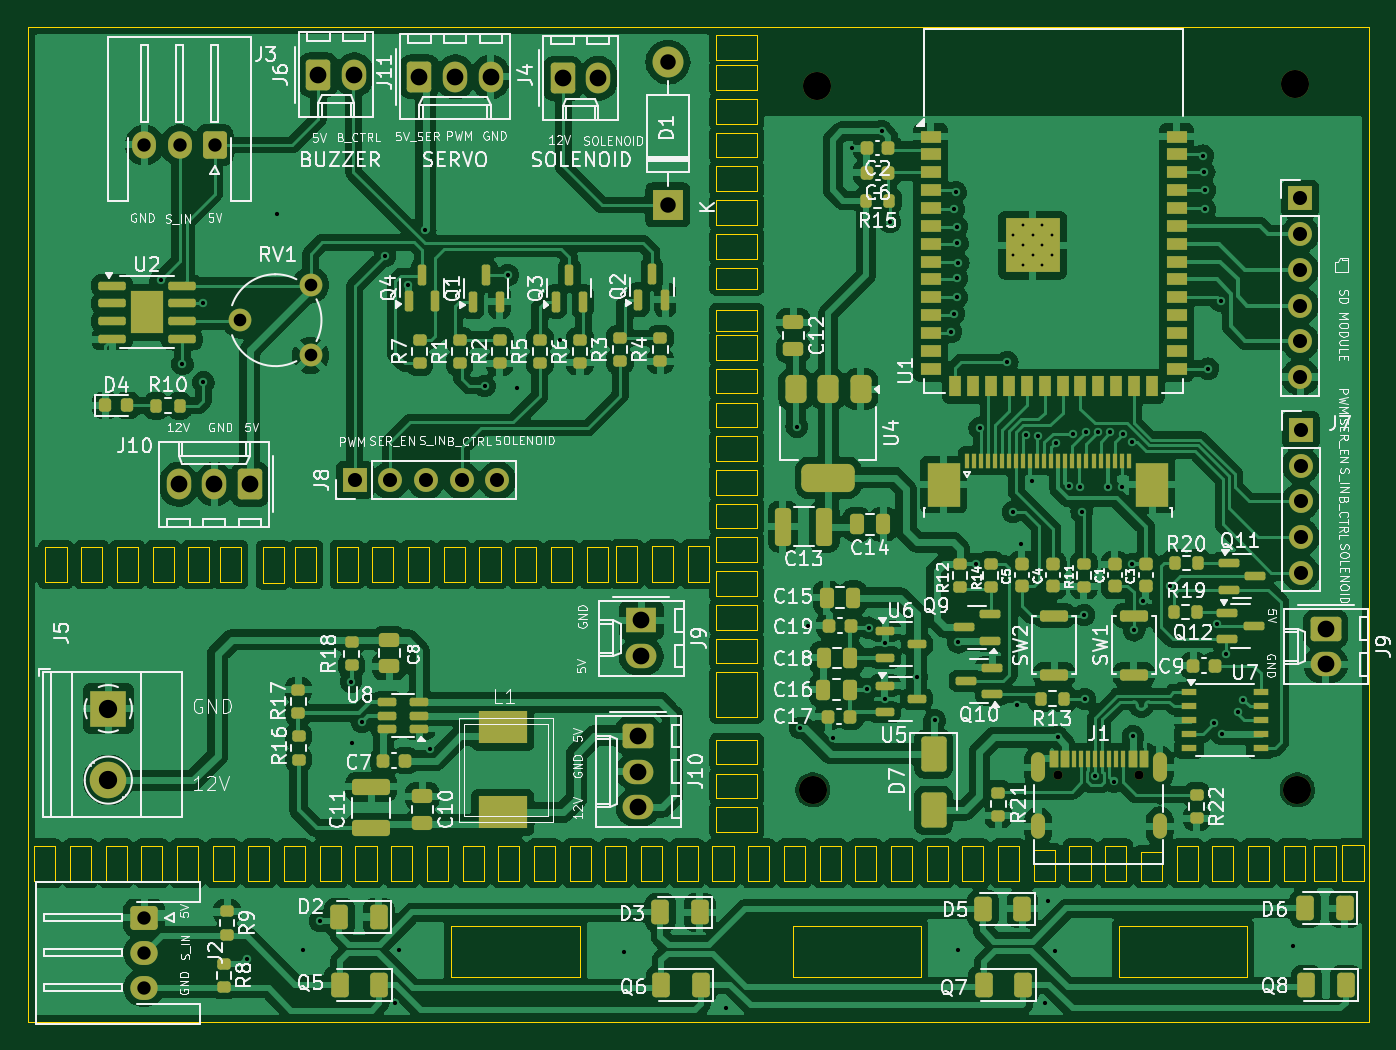
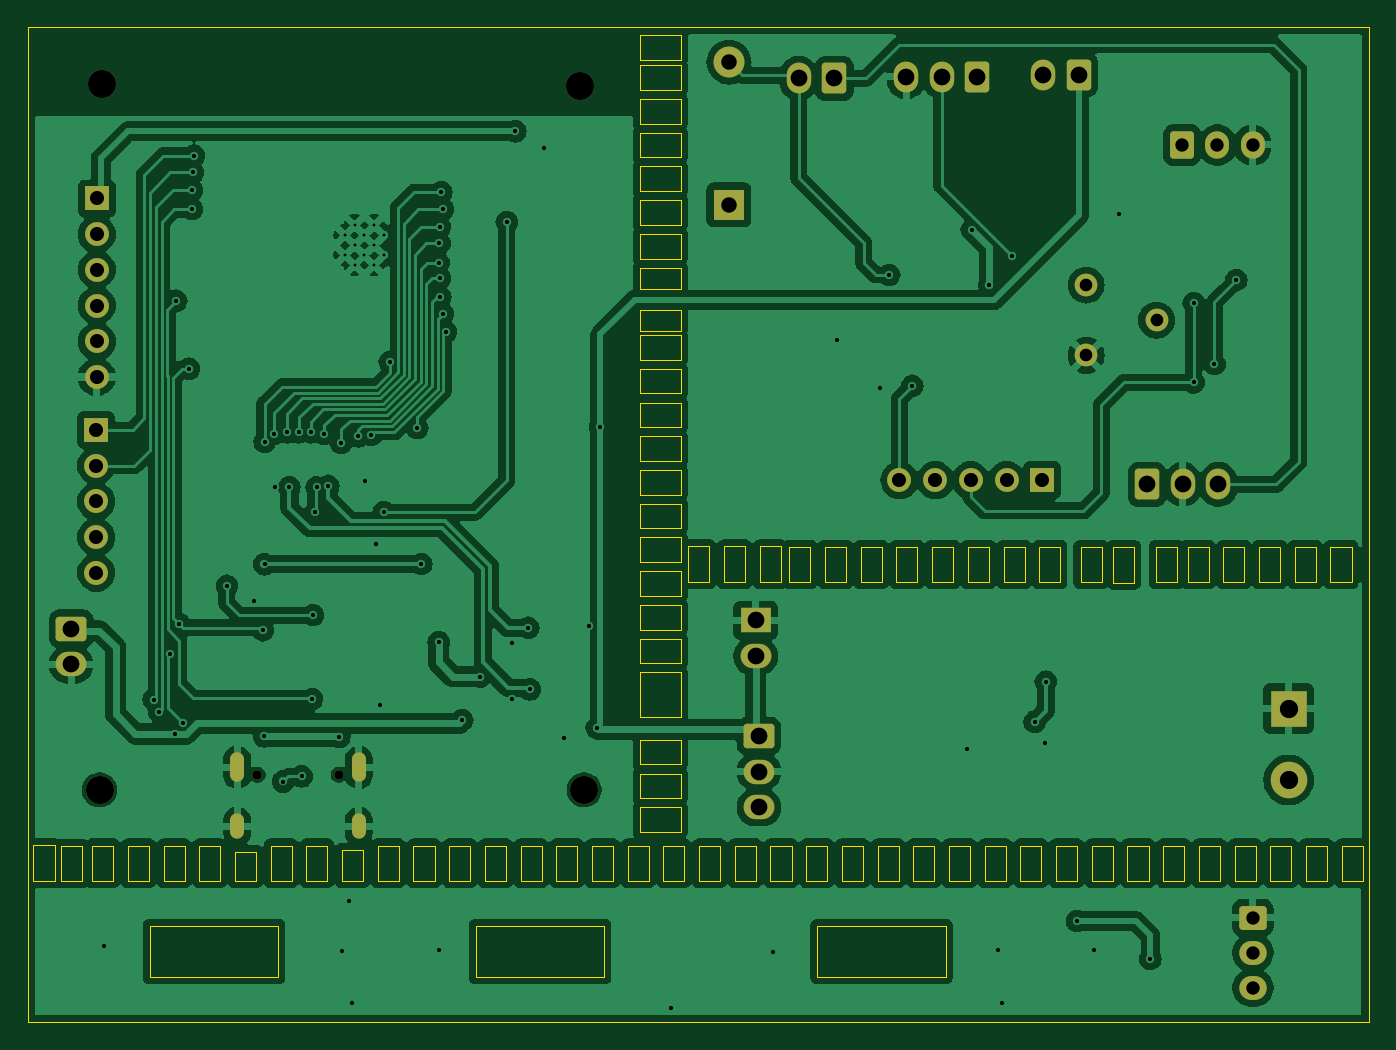
Circuit board: 11 layer files. Board 95.4 x 70.8 mm.
- bottom_copper: ES32_SmartBox-B_Cu.gbr (226119 bytes)
- bottom_mask: ES32_SmartBox-B_Mask.gbr (3960 bytes)
- paste: ES32_SmartBox-B_Paste.gbr (456 bytes)
- bottom_silk: ES32_SmartBox-B_Silkscreen.gbr (457 bytes)
- outline: ES32_SmartBox-Edge_Cuts.gbr (11264 bytes)
- top_copper: ES32_SmartBox-F_Cu.gbr (407356 bytes)
- top_mask: ES32_SmartBox-F_Mask.gbr (15266 bytes)
- paste: ES32_SmartBox-F_Paste.gbr (12338 bytes)
- top_silk: ES32_SmartBox-F_Silkscreen.gbr (215012 bytes)
- drill: ES32_SmartBox-NPTH.drl (488 bytes)
- drill: ES32_SmartBox-PTH.drl (3387 bytes)

=== bottom_copper: ES32_SmartBox-B_Cu.gbr (226119 bytes, source omitted) ===
=== bottom_mask: ES32_SmartBox-B_Mask.gbr ===
%TF.GenerationSoftware,KiCad,Pcbnew,8.0.3*%
%TF.CreationDate,2025-03-22T09:10:22+07:00*%
%TF.ProjectId,ES32_SmartBox,45533332-5f53-46d6-9172-74426f782e6b,rev?*%
%TF.SameCoordinates,Original*%
%TF.FileFunction,Soldermask,Bot*%
%TF.FilePolarity,Negative*%
%FSLAX46Y46*%
G04 Gerber Fmt 4.6, Leading zero omitted, Abs format (unit mm)*
G04 Created by KiCad (PCBNEW 8.0.3) date 2025-03-22 09:10:22*
%MOMM*%
%LPD*%
G01*
G04 APERTURE LIST*
G04 Aperture macros list*
%AMRoundRect*
0 Rectangle with rounded corners*
0 $1 Rounding radius*
0 $2 $3 $4 $5 $6 $7 $8 $9 X,Y pos of 4 corners*
0 Add a 4 corners polygon primitive as box body*
4,1,4,$2,$3,$4,$5,$6,$7,$8,$9,$2,$3,0*
0 Add four circle primitives for the rounded corners*
1,1,$1+$1,$2,$3*
1,1,$1+$1,$4,$5*
1,1,$1+$1,$6,$7*
1,1,$1+$1,$8,$9*
0 Add four rect primitives between the rounded corners*
20,1,$1+$1,$2,$3,$4,$5,0*
20,1,$1+$1,$4,$5,$6,$7,0*
20,1,$1+$1,$6,$7,$8,$9,0*
20,1,$1+$1,$8,$9,$2,$3,0*%
G04 Aperture macros list end*
%ADD10RoundRect,0.250000X-0.620000X-0.845000X0.620000X-0.845000X0.620000X0.845000X-0.620000X0.845000X0*%
%ADD11O,1.740000X2.190000*%
%ADD12RoundRect,0.250000X0.620000X0.845000X-0.620000X0.845000X-0.620000X-0.845000X0.620000X-0.845000X0*%
%ADD13C,0.650000*%
%ADD14O,1.000000X2.100000*%
%ADD15O,1.000000X1.800000*%
%ADD16R,1.700000X1.700000*%
%ADD17O,1.700000X1.700000*%
%ADD18RoundRect,0.250000X-0.725000X0.600000X-0.725000X-0.600000X0.725000X-0.600000X0.725000X0.600000X0*%
%ADD19O,1.950000X1.700000*%
%ADD20C,2.000000*%
%ADD21R,2.600000X2.600000*%
%ADD22C,2.600000*%
%ADD23RoundRect,0.250000X-0.845000X0.620000X-0.845000X-0.620000X0.845000X-0.620000X0.845000X0.620000X0*%
%ADD24O,2.190000X1.740000*%
%ADD25R,2.200000X2.200000*%
%ADD26O,2.200000X2.200000*%
%ADD27C,1.620000*%
%ADD28RoundRect,0.250000X0.600000X0.725000X-0.600000X0.725000X-0.600000X-0.725000X0.600000X-0.725000X0*%
%ADD29O,1.700000X1.950000*%
%ADD30R,2.190000X1.740000*%
G04 APERTURE END LIST*
D10*
%TO.C,J11*%
X100482400Y-90373200D03*
D11*
X103022400Y-90373200D03*
X105562400Y-90373200D03*
%TD*%
D12*
%TO.C,J10*%
X88420000Y-119370000D03*
D11*
X85880000Y-119370000D03*
X83340000Y-119370000D03*
%TD*%
D13*
%TO.C,J1*%
X145930000Y-140020000D03*
X151710000Y-140020000D03*
D14*
X144500000Y-139500000D03*
D15*
X144500000Y-143700000D03*
D14*
X153140000Y-139500000D03*
D15*
X153140000Y-143700000D03*
%TD*%
D16*
%TO.C,J8*%
X95870000Y-119070000D03*
D17*
X98410000Y-119070000D03*
X100950000Y-119070000D03*
X103490000Y-119070000D03*
X106030000Y-119070000D03*
%TD*%
D10*
%TO.C,J4*%
X110660800Y-90481800D03*
D11*
X113200800Y-90481800D03*
%TD*%
D18*
%TO.C,J2*%
X80886667Y-150190000D03*
D19*
X80886667Y-152690000D03*
X80886667Y-155190000D03*
%TD*%
D16*
%TO.C,J7*%
X163190000Y-115500000D03*
D17*
X163190000Y-118040000D03*
X163190000Y-120580000D03*
X163190000Y-123120000D03*
X163190000Y-125660000D03*
%TD*%
D20*
%TO.C,REF\u002A\u002A*%
X128470000Y-141100000D03*
%TD*%
D21*
%TO.C,J5*%
X78345000Y-135330000D03*
D22*
X78345000Y-140410000D03*
%TD*%
D23*
%TO.C,J10*%
X116030000Y-137260000D03*
D24*
X116030000Y-139800000D03*
X116030000Y-142340000D03*
%TD*%
D10*
%TO.C,J6*%
X93290000Y-90230000D03*
D11*
X95830000Y-90230000D03*
%TD*%
D23*
%TO.C,J9*%
X164960000Y-129640000D03*
D24*
X164960000Y-132180000D03*
%TD*%
D16*
%TO.C,REF\u002A\u002A*%
X163140000Y-99030000D03*
D17*
X163140000Y-101570000D03*
X163140000Y-104110000D03*
X163140000Y-106650000D03*
X163140000Y-109190000D03*
X163140000Y-111730000D03*
%TD*%
D20*
%TO.C,REF\u002A\u002A*%
X128760000Y-91060000D03*
%TD*%
%TO.C,REF\u002A\u002A*%
X162790000Y-90880000D03*
%TD*%
D25*
%TO.C,D1*%
X118160800Y-99491800D03*
D26*
X118160800Y-89331800D03*
%TD*%
D20*
%TO.C,REF\u002A\u002A*%
X162940000Y-141100000D03*
%TD*%
D27*
%TO.C,RV1*%
X92740000Y-105190000D03*
X87740000Y-107690000D03*
X92740000Y-110190000D03*
%TD*%
D28*
%TO.C,J3*%
X85910000Y-95220000D03*
D29*
X83410000Y-95220000D03*
X80910000Y-95220000D03*
%TD*%
D30*
%TO.C,J9*%
X116260000Y-129050000D03*
D24*
X116260000Y-131590000D03*
%TD*%
M02*

=== paste: ES32_SmartBox-B_Paste.gbr ===
%TF.GenerationSoftware,KiCad,Pcbnew,8.0.3*%
%TF.CreationDate,2025-03-22T09:10:22+07:00*%
%TF.ProjectId,ES32_SmartBox,45533332-5f53-46d6-9172-74426f782e6b,rev?*%
%TF.SameCoordinates,Original*%
%TF.FileFunction,Paste,Bot*%
%TF.FilePolarity,Positive*%
%FSLAX46Y46*%
G04 Gerber Fmt 4.6, Leading zero omitted, Abs format (unit mm)*
G04 Created by KiCad (PCBNEW 8.0.3) date 2025-03-22 09:10:22*
%MOMM*%
%LPD*%
G01*
G04 APERTURE LIST*
G04 APERTURE END LIST*
M02*

=== bottom_silk: ES32_SmartBox-B_Silkscreen.gbr ===
%TF.GenerationSoftware,KiCad,Pcbnew,8.0.3*%
%TF.CreationDate,2025-03-22T09:10:22+07:00*%
%TF.ProjectId,ES32_SmartBox,45533332-5f53-46d6-9172-74426f782e6b,rev?*%
%TF.SameCoordinates,Original*%
%TF.FileFunction,Legend,Bot*%
%TF.FilePolarity,Positive*%
%FSLAX46Y46*%
G04 Gerber Fmt 4.6, Leading zero omitted, Abs format (unit mm)*
G04 Created by KiCad (PCBNEW 8.0.3) date 2025-03-22 09:10:22*
%MOMM*%
%LPD*%
G01*
G04 APERTURE LIST*
G04 APERTURE END LIST*
M02*

=== outline: ES32_SmartBox-Edge_Cuts.gbr (11264 bytes, source omitted) ===
=== top_copper: ES32_SmartBox-F_Cu.gbr (407356 bytes, source omitted) ===
=== top_mask: ES32_SmartBox-F_Mask.gbr (15266 bytes, source omitted) ===
=== paste: ES32_SmartBox-F_Paste.gbr (12338 bytes, source omitted) ===
=== top_silk: ES32_SmartBox-F_Silkscreen.gbr (215012 bytes, source omitted) ===
=== drill: ES32_SmartBox-NPTH.drl ===
M48
; DRILL file {KiCad 8.0.3} date 2025-03-22T09:10:24+0700
; FORMAT={-:-/ absolute / inch / decimal}
; #@! TF.CreationDate,2025-03-22T09:10:24+07:00
; #@! TF.GenerationSoftware,Kicad,Pcbnew,8.0.3
; #@! TF.FileFunction,NonPlated,1,2,NPTH
FMAT,2
INCH
; #@! TA.AperFunction,NonPlated,NPTH,ComponentDrill
T1C0.0256
; #@! TA.AperFunction,NonPlated,NPTH,ComponentDrill
T2C0.0787
%
G90
G05
T1
X5.7453Y-5.5126
X5.9728Y-5.5126
T2
X5.0579Y-5.5551
X5.0693Y-3.585
X6.4091Y-3.578
X6.415Y-5.5551
M30

=== drill: ES32_SmartBox-PTH.drl ===
M48
; DRILL file {KiCad 8.0.3} date 2025-03-22T09:10:24+0700
; FORMAT={-:-/ absolute / inch / decimal}
; #@! TF.CreationDate,2025-03-22T09:10:24+07:00
; #@! TF.GenerationSoftware,Kicad,Pcbnew,8.0.3
; #@! TF.FileFunction,Plated,1,2,PTH
FMAT,2
INCH
; #@! TA.AperFunction,Plated,PTH,ComponentDrill
T1C0.0079
; #@! TA.AperFunction,Plated,PTH,ViaDrill
T2C0.0118
; #@! TA.AperFunction,Plated,PTH,ComponentDrill
T3C0.0236
; #@! TA.AperFunction,Plated,PTH,ComponentDrill
T4C0.0354
; #@! TA.AperFunction,Plated,PTH,ComponentDrill
T5C0.0374
; #@! TA.AperFunction,Plated,PTH,ComponentDrill
T6C0.0394
; #@! TA.AperFunction,Plated,PTH,ComponentDrill
T7C0.0433
; #@! TA.AperFunction,Plated,PTH,ComponentDrill
T8C0.0469
; #@! TA.AperFunction,Plated,PTH,ComponentDrill
T9C0.0512
%
G90
G05
T1
X5.6181Y-4.002
X5.6181Y-4.0571
X5.6457Y-3.9744
X5.6457Y-4.0295
X5.6457Y-4.0846
X5.6732Y-4.002
X5.6732Y-4.0571
X5.7008Y-3.9744
X5.7008Y-4.0295
X5.7008Y-4.0846
X5.7283Y-4.002
X5.7283Y-4.0571
T2
X3.2307Y-4.1276
X3.2921Y-4.3626
X3.35Y-4.1921
X3.3508Y-4.4142
X3.4717Y-6.0283
X3.5583Y-3.9421
X3.6303Y-6.0035
X3.6772Y-5.9228
X3.7646Y-5.252
X3.7665Y-5.4244
X3.7959Y-5.3643
X3.859Y-4.06
X3.8877Y-6.1531
X3.8992Y-6.0047
X3.923Y-4.1398
X3.972Y-3.986
X3.9843Y-5.4398
X4.1382Y-4.4232
X4.2031Y-4.113
X4.23Y-4.431
X4.35Y-4.2957
X4.5276Y-6.0106
X4.8136Y-6.1657
X5.0126Y-4.5378
X5.0224Y-5.3819
X5.0441Y-5.0972
X5.1146Y-5.4094
X5.1689Y-3.7579
X5.2098Y-5.274
X5.2138Y-5.1012
X5.2504Y-3.7106
X5.2587Y-5.2996
X5.2598Y-5.1433
X5.2744Y-3.965
X5.3488Y-5.2378
X5.3992Y-5.3598
X5.4449Y-4.272
X5.4528Y-4.2213
X5.4535Y-3.9291
X5.4575Y-3.8815
X5.4606Y-4.1752
X5.4614Y-3.978
X5.4618Y-4.1224
X5.463Y-4.0244
X5.4642Y-6.0043
X5.4654Y-4.0783
X5.4654Y-5.1417
X5.5138Y-4.9228
X5.5252Y-4.5417
X5.6024Y-4.3567
X5.6193Y-4.7772
X5.6303Y-5.3185
X5.6417Y-4.8657
X5.6539Y-4.5605
X5.6705Y-4.6909
X5.6899Y-4.565
X5.7087Y-6.1516
X5.7156Y-5.8673
X5.7365Y-6.0059
X5.7388Y-4.5829
X5.7433Y-5.4075
X5.7742Y-4.7034
X5.7859Y-4.5575
X5.8067Y-4.7079
X5.8106Y-4.7764
X5.8177Y-5.0657
X5.8197Y-5.3004
X5.8229Y-4.5539
X5.8492Y-5.5177
X5.8566Y-4.5541
X5.8835Y-4.707
X5.89Y-4.5541
X5.9008Y-5.5319
X5.923Y-4.708
X5.9272Y-4.5579
X5.9528Y-4.5807
X5.9531Y-4.9236
X5.9543Y-5.4055
X5.9583Y-5.1083
X5.9819Y-5.0264
X6.0585Y-4.9837
X6.1508Y-3.7787
X6.1543Y-3.826
X6.1559Y-3.9287
X6.1567Y-3.8756
X6.165Y-4.3756
X6.1823Y-5.3677
X6.1913Y-5.0909
X6.2002Y-4.1852
X6.2028Y-5.3988
X6.2165Y-5.1756
X6.248Y-5.3366
X6.2638Y-5.3023
X6.4035Y-5.9921
T4
X3.4543Y-4.2398
X3.6512Y-4.1413
X3.6512Y-4.3382
T5
X3.1845Y-5.913
X3.1845Y-6.0114
X3.1845Y-6.1098
X3.1854Y-3.7488
X3.2839Y-3.7488
X3.3823Y-3.7488
T6
X3.7744Y-4.6878
X3.8744Y-4.6878
X3.9744Y-4.6878
X4.0744Y-4.6878
X4.1744Y-4.6878
X6.4228Y-3.8988
X6.4228Y-3.9988
X6.4228Y-4.0988
X6.4228Y-4.1988
X6.4228Y-4.2988
X6.4228Y-4.3988
X6.4248Y-4.5472
X6.4248Y-4.6472
X6.4248Y-4.7472
X6.4248Y-4.8472
X6.4248Y-4.9472
T7
X4.652Y-3.517
X4.652Y-3.917
T8
X3.2811Y-4.6996
X3.3811Y-4.6996
X3.4811Y-4.6996
X3.6728Y-3.5524
X3.7728Y-3.5524
X3.956Y-3.558
X4.056Y-3.558
X4.156Y-3.558
X4.3567Y-3.5623
X4.4567Y-3.5623
X4.5681Y-5.4039
X4.5681Y-5.5039
X4.5681Y-5.6039
X4.5772Y-5.0807
X4.5772Y-5.1807
X6.4945Y-5.1039
X6.4945Y-5.2039
T9
X3.0844Y-5.328
X3.0844Y-5.528
T3
G00X5.689Y-5.4705
M15
G01X5.689Y-5.5138
M16
G05
G00X5.689Y-5.6417
M15
G01X5.689Y-5.6732
M16
G05
G00X6.0291Y-5.4705
M15
G01X6.0291Y-5.5138
M16
G05
G00X6.0291Y-5.6417
M15
G01X6.0291Y-5.6732
M16
G05
M30

